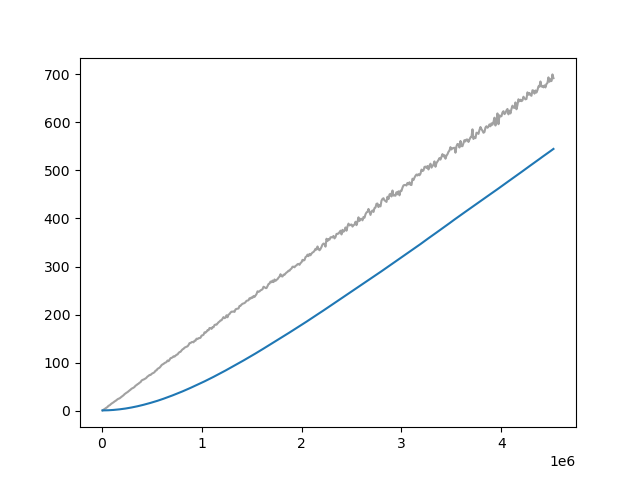

Values plotted in this chart, from the file beside it:
Wall time, Step, Value
1712743117, 10000, 0.8711
1712743158, 20000, 2.366
1712743197, 30000, 3.858
1712743238, 40000, 5.502
1712743286, 50000, 6.865
1712743327, 60000, 8.104
1712743367, 70000, 10.58
1712743407, 80000, 11.36
1712743447, 90000, 13.3
1712743487, 100000, 15.07
1712743527, 110000, 16.28
1712743571, 120000, 17.7
1712743616, 130000, 19.49
1712743656, 140000, 20.64
1712743696, 150000, 22.32
1712743735, 160000, 24
1712743775, 170000, 25.2
1712743815, 180000, 25.87
1712743855, 190000, 27.69
1712743895, 200000, 29.21
1712743934, 210000, 30.83
1712743975, 220000, 32.37
1712744019, 230000, 34.63
1712744060, 240000, 36.25
1712744099, 250000, 37.66
1712744145, 260000, 38.91
1712744190, 270000, 40.79
1712744235, 280000, 42.39
1712744279, 290000, 43.95
1712744323, 300000, 45.95
1712744367, 310000, 47.11
1712744413, 320000, 48.09
1712744457, 330000, 49.72
1712744500, 340000, 52.27
1712744542, 350000, 53.49
1712744584, 360000, 55.37
1712744629, 370000, 56.46
1712744673, 380000, 58.49
1712744713, 390000, 59.63
1712744756, 400000, 62.8
1712744798, 410000, 64.33
1712744840, 420000, 64.9
1712744883, 430000, 66.26
1712744926, 440000, 67.19
1712744969, 450000, 69.02
1712745012, 460000, 71.43
1712745055, 470000, 72.58
1712745097, 480000, 74.65
1712745139, 490000, 74.49
1712745182, 500000, 76.6
1712745225, 510000, 78.04
1712745268, 520000, 78.91
1712745308, 530000, 80.51
1712745348, 540000, 83.55
1712745387, 550000, 84.14
1712745427, 560000, 87.26
1712745467, 570000, 88.38
1712745507, 580000, 89.68
1712745547, 590000, 92.03
1712745587, 600000, 94.95
... 392 more rows
